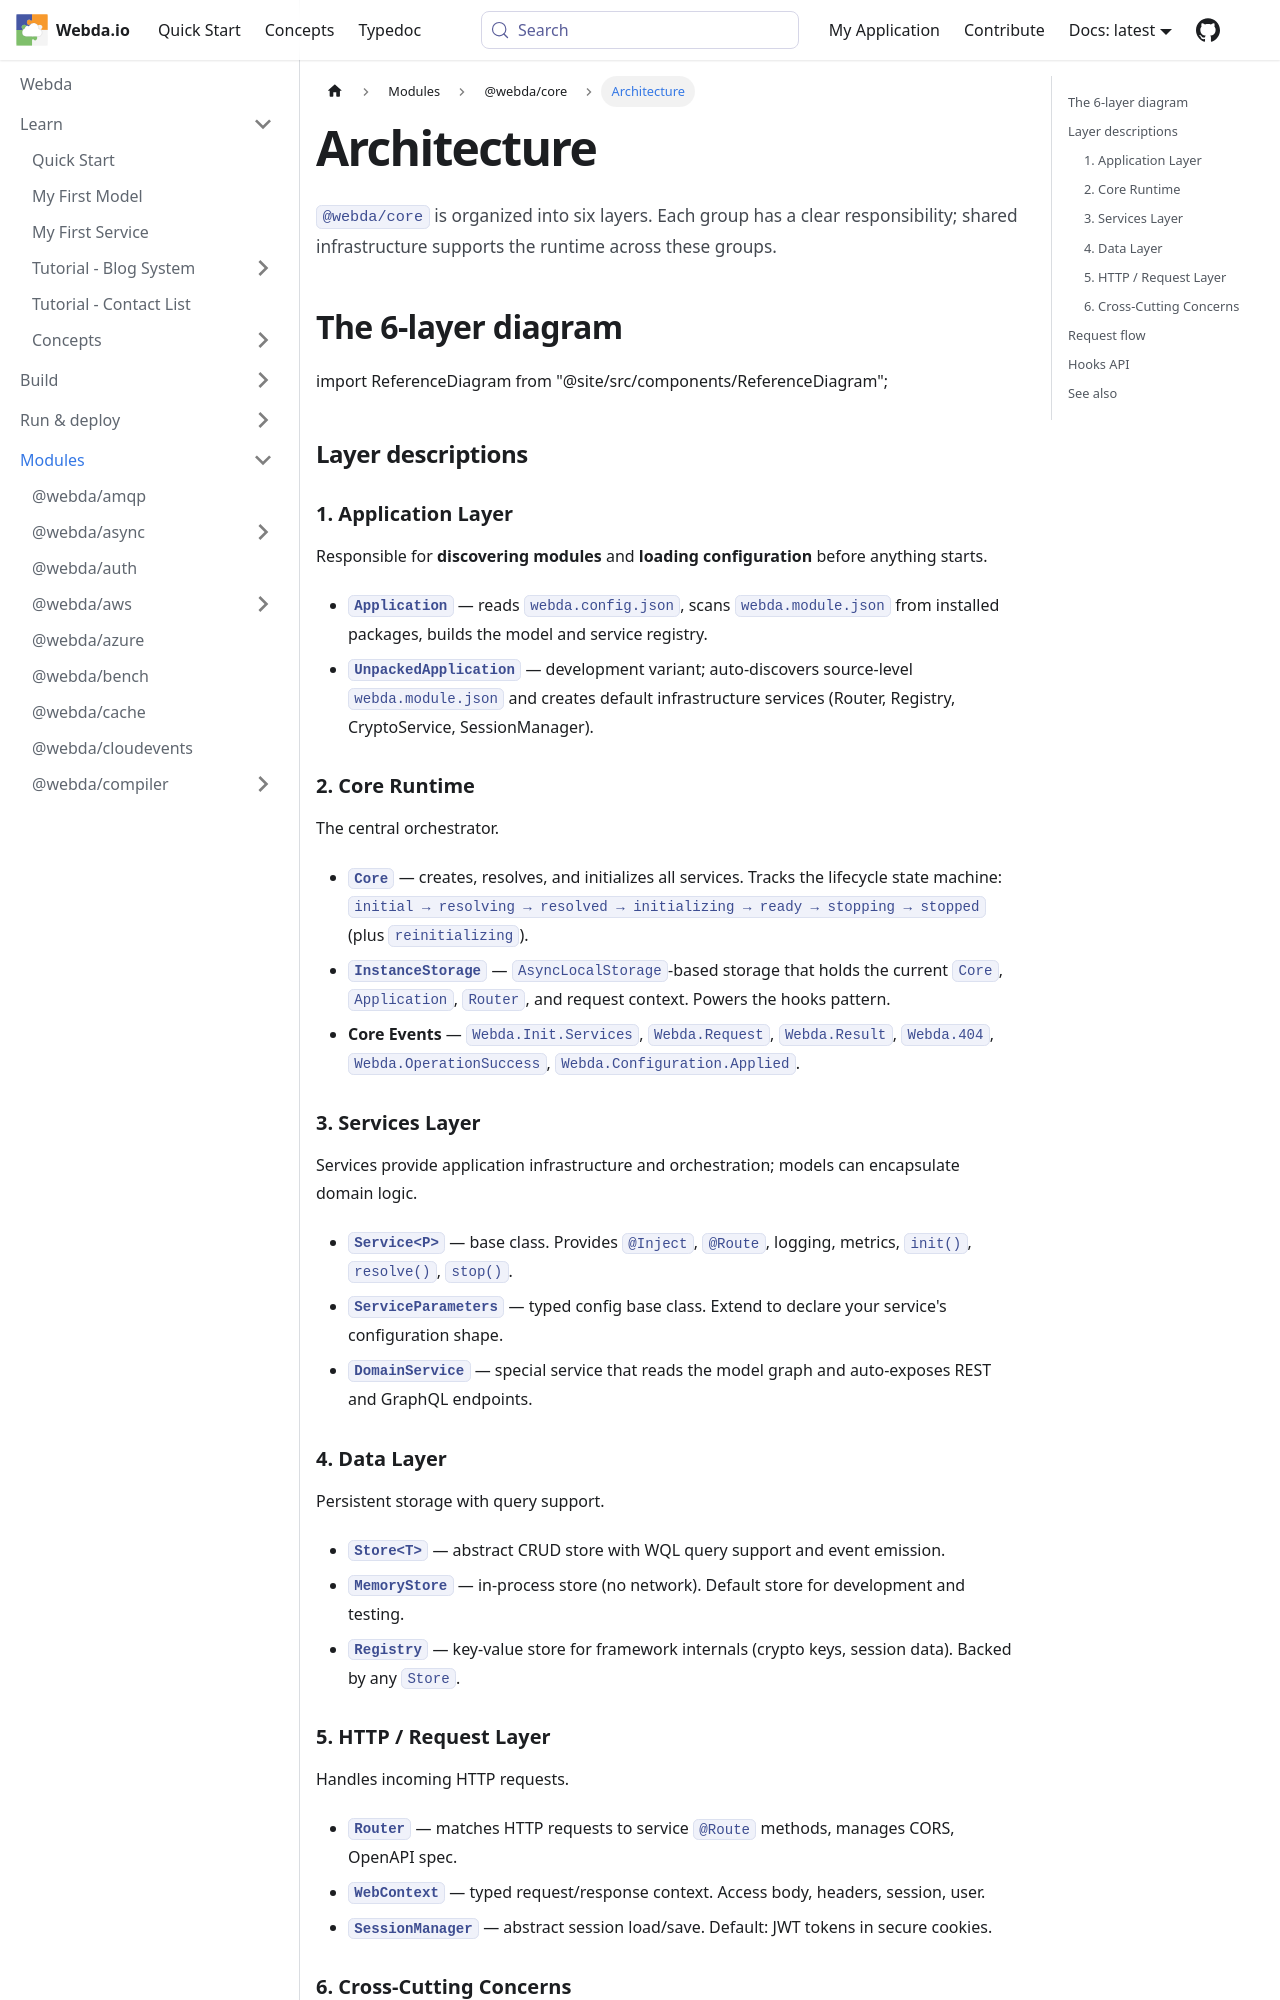

repository: loopingz/webda.io · page: docs/Modules/core/Architecture/index.html · generator: docusaurus

---
sidebar_position: 2
sidebar_label: Architecture
---

# Architecture

`@webda/core` is organized into six layers. Each group has a clear responsibility; shared infrastructure supports the runtime across these groups.

## The 6-layer diagram

import ReferenceDiagram from "@site/src/components/ReferenceDiagram";

<ReferenceDiagram id="core-architecture" />

## Layer descriptions

### 1. Application Layer

Responsible for **discovering modules** and **loading configuration** before anything starts.

- **`Application`** — reads `webda.config.json`, scans `webda.module.json` from installed packages, builds the model and service registry.
- **`UnpackedApplication`** — development variant; auto-discovers source-level `webda.module.json` and creates default infrastructure services (Router, Registry, CryptoService, SessionManager).

### 2. Core Runtime

The central orchestrator.

- **`Core`** — creates, resolves, and initializes all services. Tracks the lifecycle state machine: `initial → resolving → resolved → initializing → ready → stopping → stopped` (plus `reinitializing`).
- **`InstanceStorage`** — `AsyncLocalStorage`-based storage that holds the current `Core`, `Application`, `Router`, and request context. Powers the hooks pattern.
- **Core Events** — `Webda.Init.Services`, `Webda.Request`, `Webda.Result`, `Webda.404`, `Webda.OperationSuccess`, `Webda.Configuration.Applied`.

### 3. Services Layer

Services provide application infrastructure and orchestration; models can encapsulate domain logic.

- **`Service<P>`** — base class. Provides `@Inject`, `@Route`, logging, metrics, `init()`, `resolve()`, `stop()`.
- **`ServiceParameters`** — typed config base class. Extend to declare your service's configuration shape.
- **`DomainService`** — special service that reads the model graph and auto-exposes REST and GraphQL endpoints.

### 4. Data Layer

Persistent storage with query support.

- **`Store<T>`** — abstract CRUD store with WQL query support and event emission.
- **`MemoryStore`** — in-process store (no network). Default store for development and testing.
- **`Registry`** — key-value store for framework internals (crypto keys, session data). Backed by any `Store`.
